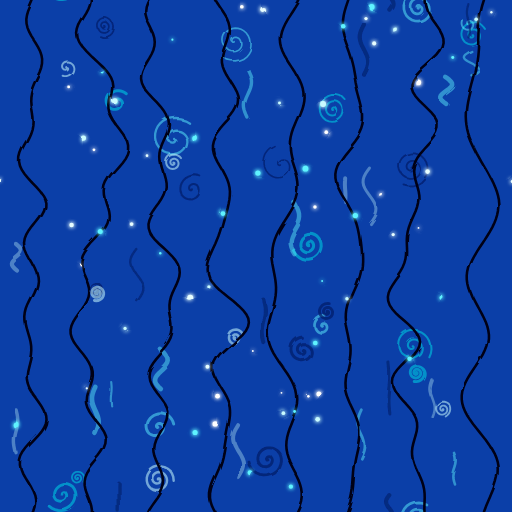
t = 0.00 s
t = 0.11 s: frame unchanged from t = 0.00 s, image omitted
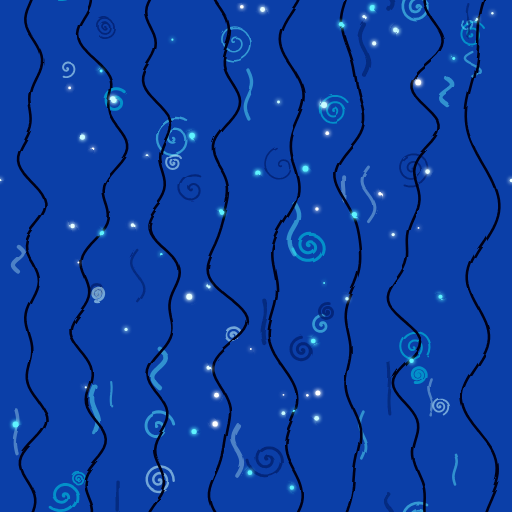
t = 0.26 s
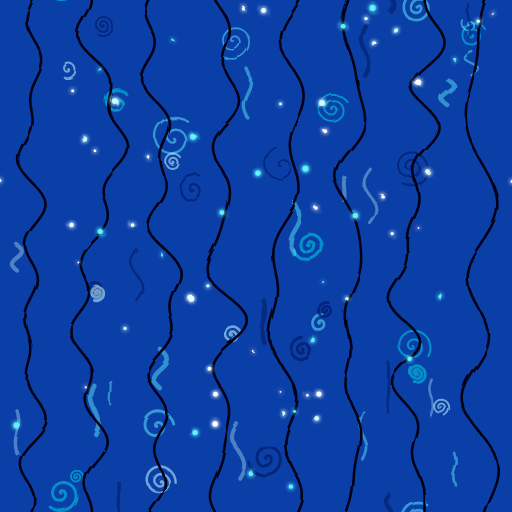
t = 0.38 s
t = 0.49 s: frame unchanged from t = 0.38 s, image omitted
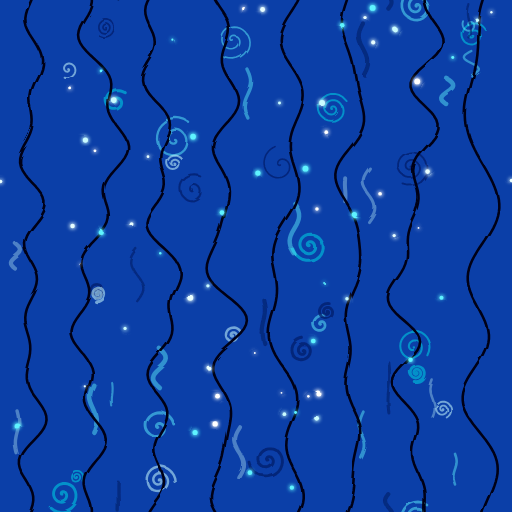
t = 0.64 s

The animated SVG that drew these frames (rendered in a browser with its animation timeline set to each time). Animation: 1 SMIL element (animate=1); one cycle of 0.75 s, repeats indefinitely.

<svg xmlns="http://www.w3.org/2000/svg" viewBox="0 0 1000 1000">
<!-- COLOR PALETTE: every color in this background tile, named by what it paints.
     Change a value here and every shape of that kind changes. page-background must match index.html. -->
<style>
:root {
  /* the flat color under everything */
  --page-background: #0b3fa8;

  /* the 8 long wavy vertical lines */
  --stripe-lines: #010314;

  /* the curly spiral shapes, darkest to palest */
  --swirl-dark: #031a66;
  --swirl-mid: #00b4d8;
  --swirl-bright: #5ff3ff;
  --swirl-pale: #c9fbff;

  /* the short straight-ish dashes */
  --streak-dark: #031a66;
  --streak-bright: #5ff3ff;
  --streak-pale: #c9fbff;

  /* the small glowing dots, brightest color to whitest */
  --dot-bright: #5ff3ff;
  --dot-light: #c9fbff;
  --dot-lighter: #e8feff;
  --dot-lightest: #ffffff;
}
</style>
<filter id="rough" x="-10%" y="-10%" width="120%" height="120%"><feTurbulence type="fractalNoise" baseFrequency="0.012" numOctaves="2" seed="1" stitchTiles="stitch"><animate attributeName="seed" values="1;2;3;4;5;6" dur="0.75s" calcMode="discrete" repeatCount="indefinite"/></feTurbulence><feDisplacementMap in="SourceGraphic" scale="14"/></filter><filter id="glow" x="-50%" y="-50%" width="200%" height="200%"><feGaussianBlur stdDeviation="4" result="b"/><feMerge><feMergeNode in="b"/><feMergeNode in="b"/><feMergeNode in="SourceGraphic"/></feMerge></filter><rect x="-60" y="-60" width="1120" height="1120" style="fill:var(--page-background)"/><g filter="url(#rough)"><polyline fill="none" stroke-opacity="0.7" stroke-width="3.1" stroke-linecap="round" points="547.6,322.2 547.1,322.6 546.5,322.8 545.9,322.9 545.2,322.8 544.5,322.5 543.8,322.0 543.3,321.3 542.9,320.5 542.6,319.6 542.5,318.5 542.6,317.4 542.9,316.2 543.5,315.1 544.3,314.0 545.3,313.0 546.6,312.1 548.1,311.4 549.7,311.0 551.4,310.8 553.3,310.9 555.2,311.3 557.1,312.0 558.9,313.0 560.7,314.4 562.2,316.1 563.5,318.0 564.6,320.2 565.3,322.7 565.7,325.3 565.7,328.0 565.2,330.8 564.4,333.5 563.1,336.2 561.3,338.7 559.2,341.0 556.6,343.1 553.7,344.7 550.6,346.0 547.1,346.8 543.6,347.1 539.9,346.9 536.2,346.1 532.6,344.8 529.1,342.9 525.9,340.5 523.0,337.5 520.5,334.2 518.4,330.4 516.9,326.2 516.0,321.8 515.8,317.3 516.2,312.6 517.3,308.0 519.0,303.5 521.5,299.2 524.6,295.3 528.3,291.8 532.5,288.8 537.2,286.4" style="stroke:var(--swirl-dark)"/><polyline fill="none" stroke-opacity="0.7" stroke-width="5.6" stroke-linecap="round" points="122.9,967.1 122.3,967.0 121.9,966.5 121.6,966.0 121.5,965.3 121.7,964.5 122.1,963.7 122.7,963.1 123.6,962.5 124.7,962.2 126.0,962.2 127.3,962.5 128.6,963.1 129.8,964.0 130.8,965.3 131.6,966.9 132.1,968.7 132.1,970.7 131.7,972.8 130.9,974.8 129.6,976.7 127.8,978.4 125.6,979.7 123.1,980.6 120.4,980.9 117.5,980.7 114.6,979.8 111.9,978.4 109.4,976.3 107.3,973.7 105.8,970.7 104.8,967.2 104.6,963.6 105.1,959.8 106.4,956.1 108.5,952.7 111.3,949.7 114.7,947.2 118.7,945.4 123.0,944.4 127.6,944.3 132.2,945.2 136.7,946.9 140.8,949.6 144.4,953.2 147.3,957.5 149.3,962.3 150.3,967.6 150.2,973.1 149.1,978.6 146.8,983.9 143.4,988.6 139.1,992.8 134.0,996.0 128.2,998.2 122.0,999.2 115.6,999.0 109.2,997.4 103.2,994.6 97.8,990.6" style="stroke:var(--swirl-mid)"/><polyline fill="none" stroke-opacity="0.7" stroke-width="5.6" stroke-linecap="round" points="122.9,-32.9 122.3,-33.0 121.9,-33.5 121.6,-34.0 121.5,-34.7 121.7,-35.5 122.1,-36.3 122.7,-36.9 123.6,-37.5 124.7,-37.8 126.0,-37.8 127.3,-37.5 128.6,-36.9 129.8,-36.0 130.8,-34.7 131.6,-33.1 132.1,-31.3 132.1,-29.3 131.7,-27.2 130.9,-25.2 129.6,-23.3 127.8,-21.6 125.6,-20.3 123.1,-19.4 120.4,-19.1 117.5,-19.3 114.6,-20.2 111.9,-21.6 109.4,-23.7 107.3,-26.3 105.8,-29.3 104.8,-32.8 104.6,-36.4 105.1,-40.2 106.4,-43.9 108.5,-47.3 111.3,-50.3 114.7,-52.8 118.7,-54.6 123.0,-55.6 127.6,-55.7 132.2,-54.8 136.7,-53.1 140.8,-50.4 144.4,-46.8 147.3,-42.5 149.3,-37.7 150.3,-32.4 150.2,-26.9 149.1,-21.4 146.8,-16.1 143.4,-11.4 139.1,-7.2 134.0,-4.0 128.2,-1.8 122.0,-0.8 115.6,-1.0 109.2,-2.6 103.2,-5.4 97.8,-9.4" style="stroke:var(--swirl-mid)"/><polyline fill="none" stroke-opacity="0.7" stroke-width="5.7" stroke-linecap="round" points="590.3,683.7 590.4,683.3 590.7,682.9 591.1,682.7 591.7,682.7 592.2,682.8 592.8,683.1 593.3,683.7 593.6,684.4 593.8,685.2 593.7,686.2 593.4,687.2 592.8,688.1 592.0,688.9 590.9,689.6 589.6,690.0 588.2,690.1 586.7,689.9 585.1,689.3 583.7,688.4 582.5,687.1 581.6,685.5 581.0,683.6 580.8,681.6 581.0,679.4 581.8,677.3 583.0,675.4 584.7,673.7 586.8,672.3 589.2,671.4 591.8,671.1 594.6,671.3 597.3,672.1 599.9,673.5 602.1,675.5 604.0,677.9 605.3,680.8 606.0,684.0 606.0,687.4 605.2,690.8 603.8,694.0 601.6,696.9 598.8,699.3 595.4,701.2 591.7,702.3 587.7,702.6 583.7,702.0 579.8,700.6 576.2,698.4 573.1,695.3 570.6,691.6 569.0,687.4 568.3,682.9 568.5,678.2 569.7,673.6 572.0,669.3 575.1,665.4 579.1,662.3 583.7,660.0 588.7,658.7" style="stroke:var(--swirl-dark)"/><polyline fill="none" stroke-opacity="0.7" stroke-width="3.4" stroke-linecap="round" points="151.1,933.4 151.2,933.2 151.4,933.1 151.7,933.1 152.0,933.2 152.3,933.4 152.5,933.8 152.5,934.2 152.5,934.7 152.2,935.2 151.9,935.7 151.3,936.0 150.6,936.3 149.9,936.3 149.1,936.1 148.3,935.7 147.6,935.1 147.1,934.3 146.7,933.3 146.7,932.2 146.9,931.0 147.4,929.9 148.2,929.0 149.3,928.2 150.6,927.7 152.0,927.5 153.5,927.7 155.0,928.3 156.3,929.2 157.4,930.5 158.1,932.0 158.5,933.8 158.4,935.6 157.9,937.5 156.9,939.1 155.5,940.6 153.7,941.7 151.6,942.3 149.5,942.4 147.2,942.0 145.2,941.0 143.3,939.5 141.9,937.6 140.9,935.3 140.5,932.8 140.8,930.2 141.6,927.7 143.1,925.4 145.2,923.5 147.7,922.2 150.4,921.4 153.4,921.4 156.3,922.1 159.0,923.5 161.4,925.6 163.2,928.2 164.3,931.2 164.7,934.5 164.3,937.8 163.0,941.0" style="stroke:var(--swirl-mid)"/><polyline fill="none" stroke-opacity="0.7" stroke-width="3.4" stroke-linecap="round" points="151.1,-66.6 151.2,-66.8 151.4,-66.9 151.7,-66.9 152.0,-66.8 152.3,-66.6 152.5,-66.2 152.5,-65.8 152.5,-65.3 152.2,-64.8 151.9,-64.3 151.3,-64.0 150.6,-63.7 149.9,-63.7 149.1,-63.9 148.3,-64.3 147.6,-64.9 147.1,-65.7 146.7,-66.7 146.7,-67.8 146.9,-69.0 147.4,-70.1 148.2,-71.0 149.3,-71.8 150.6,-72.3 152.0,-72.5 153.5,-72.3 155.0,-71.7 156.3,-70.8 157.4,-69.5 158.1,-68.0 158.5,-66.2 158.4,-64.4 157.9,-62.5 156.9,-60.9 155.5,-59.4 153.7,-58.3 151.6,-57.7 149.5,-57.6 147.2,-58.0 145.2,-59.0 143.3,-60.5 141.9,-62.4 140.9,-64.7 140.5,-67.2 140.8,-69.8 141.6,-72.3 143.1,-74.6 145.2,-76.5 147.7,-77.8 150.4,-78.6 153.4,-78.6 156.3,-77.9 159.0,-76.5 161.4,-74.4 163.2,-71.8 164.3,-68.8 164.7,-65.5 164.3,-62.2 163.0,-59.0" style="stroke:var(--swirl-mid)"/><polyline fill="none" stroke-opacity="0.5" stroke-width="5.2" stroke-linecap="round" points="815.3,14.3 814.7,14.1 814.3,13.7 814.1,13.0 814.2,12.3 814.6,11.5 815.3,10.9 816.2,10.4 817.4,10.3 818.7,10.5 820.0,11.2 821.2,12.3 822.0,13.7 822.5,15.5 822.5,17.5 822.0,19.5 820.8,21.4 819.1,23.1 816.9,24.4 814.3,25.0 811.5,25.0 808.7,24.2 806.0,22.7 803.8,20.4 802.0,17.6 801.1,14.2 801.0,10.6 801.8,6.9 803.6,3.5 806.3,0.4 809.8,-1.9 813.9,-3.3 818.3,-3.6 822.9,-2.8 827.2,-0.9 831.0,2.2 834.0,6.2 836.0,11.0 836.7,16.2 836.1,21.6 834.2,26.8 830.9,31.5 826.4,35.3 821.1,38.0 815.0,39.2 808.8,39.0 802.6,37.1 797.0,33.7 792.3,29.0 788.9,23.1 787.0,16.3 786.8,9.2 788.4,2.1 791.7,-4.4 796.7,-10.1 803.0,-14.4 810.4,-17.1 818.3,-17.9 826.3,-16.7 833.9,-13.5" style="stroke:var(--swirl-bright)"/><polyline fill="none" stroke-opacity="0.5" stroke-width="5.2" stroke-linecap="round" points="815.3,1014.3 814.7,1014.1 814.3,1013.7 814.1,1013.0 814.2,1012.3 814.6,1011.5 815.3,1010.9 816.2,1010.4 817.4,1010.3 818.7,1010.5 820.0,1011.2 821.2,1012.3 822.0,1013.7 822.5,1015.5 822.5,1017.5 822.0,1019.5 820.8,1021.4 819.1,1023.1 816.9,1024.4 814.3,1025.0 811.5,1025.0 808.7,1024.2 806.0,1022.7 803.8,1020.4 802.0,1017.6 801.1,1014.2 801.0,1010.6 801.8,1006.9 803.6,1003.5 806.3,1000.4 809.8,998.1 813.9,996.7 818.3,996.4 822.9,997.2 827.2,999.1 831.0,1002.2 834.0,1006.2 836.0,1011.0 836.7,1016.2 836.1,1021.6 834.2,1026.8 830.9,1031.5 826.4,1035.3 821.1,1038.0 815.0,1039.2 808.8,1039.0 802.6,1037.1 797.0,1033.7 792.3,1029.0 788.9,1023.1 787.0,1016.3 786.8,1009.2 788.4,1002.1 791.7,995.6 796.7,989.9 803.0,985.6 810.4,982.9 818.3,982.1 826.3,983.3 833.9,986.5" style="stroke:var(--swirl-bright)"/><polyline fill="none" stroke-opacity="0.7" stroke-width="5.8" stroke-linecap="round" points="226.4,198.5 226.1,198.8 225.7,199.0 225.3,199.1 224.8,199.1 224.3,198.8 223.9,198.5 223.5,198.0 223.2,197.4 223.0,196.7 223.1,195.9 223.2,195.0 223.6,194.2 224.2,193.4 224.9,192.7 225.9,192.1 226.9,191.7 228.1,191.4 229.4,191.4 230.8,191.6 232.1,192.1 233.4,192.9 234.6,193.9 235.7,195.1 236.5,196.6 237.1,198.2 237.5,200.0 237.5,201.9 237.1,203.9 236.5,205.8 235.5,207.6 234.1,209.3 232.4,210.8 230.5,212.1 228.3,213.0 225.9,213.5 223.4,213.6 220.8,213.3 218.3,212.6 215.8,211.4 213.5,209.8 211.5,207.8 209.8,205.4 208.5,202.7 207.6,199.8 207.3,196.7 207.4,193.4 208.1,190.2 209.3,187.1 211.1,184.2 213.3,181.6 216.1,179.3 219.2,177.5 222.6,176.1 226.3,175.4 230.2,175.3 234.0,175.8 237.8,176.9 241.4,178.7 244.8,181.1" style="stroke:var(--swirl-mid)"/><polyline fill="none" stroke-opacity="0.5" stroke-width="4.5" stroke-linecap="round" points="340.1,271.5 340.8,271.6 341.5,271.9 342.0,272.5 342.4,273.4 342.4,274.4 342.2,275.4 341.6,276.5 340.6,277.4 339.4,278.1 337.8,278.6 336.1,278.6 334.3,278.3 332.5,277.4 330.8,276.2 329.4,274.4 328.3,272.3 327.6,269.8 327.5,267.2 328.0,264.4 329.1,261.6 330.9,259.1 333.2,256.8 336.1,255.0 339.4,253.8 343.1,253.3 346.9,253.6 350.7,254.7 354.4,256.6 357.6,259.3 360.4,262.8 362.4,266.8 363.7,271.4 364.0,276.2 363.2,281.1 361.5,285.9 358.7,290.4 355.0,294.4 350.4,297.6 345.2,299.8 339.4,301.0 333.4,301.0 327.4,299.8 321.6,297.3 316.3,293.6 311.8,288.8 308.2,283.1 305.8,276.7 304.7,269.7 305.1,262.6 306.9,255.5 310.1,248.7 314.8,242.7 320.6,237.6 327.5,233.7 335.2,231.3 343.4,230.4 351.7,231.1 359.8,233.6 367.4,237.7" style="stroke:var(--swirl-bright)"/><polyline fill="none" stroke-opacity="0.7" stroke-width="5.6" stroke-linecap="round" points="521.2,896.5 520.6,896.7 519.9,896.6 519.3,896.2 518.9,895.5 518.6,894.7 518.7,893.7 519.1,892.7 519.8,891.7 520.8,890.9 522.1,890.3 523.7,890.1 525.4,890.3 527.1,890.9 528.7,892.0 530.1,893.6 531.2,895.5 531.8,897.8 531.8,900.3 531.3,902.8 530.1,905.3 528.4,907.6 526.0,909.5 523.2,910.8 520.0,911.6 516.6,911.5 513.1,910.7 509.8,909.1 506.8,906.7 504.4,903.6 502.6,899.9 501.7,895.8 501.8,891.4 502.8,887.0 504.8,882.9 507.8,879.1 511.6,876.1 516.1,873.9 521.2,872.7 526.5,872.7 531.8,873.8 536.9,876.2 541.4,879.7 545.2,884.2 547.9,889.5 549.4,895.5 549.6,901.7 548.3,908.0 545.7,914.0 541.8,919.4 536.6,923.8 530.5,927.2 523.7,929.1 516.5,929.5 509.2,928.3 502.3,925.4 496.0,921.1 490.7,915.4 486.8,908.5 484.4,900.8" style="stroke:var(--swirl-dark)"/><polyline fill="none" stroke-opacity="0.7" stroke-width="3.8" stroke-linecap="round" points="922.8,68.7 923.2,68.7 923.7,68.8 924.1,69.2 924.4,69.7 924.5,70.3 924.4,71.0 924.0,71.7 923.5,72.4 922.7,72.9 921.7,73.2 920.6,73.3 919.4,73.2 918.2,72.7 917.1,71.9 916.1,70.7 915.4,69.3 914.9,67.7 914.9,66.0 915.2,64.1 916.0,62.3 917.2,60.7 918.9,59.3 920.8,58.2 923.1,57.6 925.5,57.5 928.0,57.9 930.4,58.8 932.7,60.3 934.6,62.4 936.1,64.9 937.1,67.7 937.4,70.8 937.1,74.0 936.1,77.1 934.4,80.0 932.0,82.6 929.1,84.6 925.7,86.1 922.0,86.8 918.1,86.7 914.3,85.7 910.6,83.9 907.4,81.4 904.7,78.1 902.7,74.2 901.5,69.9 901.2,65.4 902.0,60.8 903.7,56.4 906.4,52.3 909.9,48.9 914.2,46.2 919.0,44.5 924.2,43.7 929.5,44.1 934.7,45.7 939.5,48.3 943.8,52.0 947.2,56.5" style="stroke:var(--swirl-mid)"/><polyline fill="none" stroke-opacity="0.7" stroke-width="3.8" stroke-linecap="round" points="922.8,1068.7 923.2,1068.7 923.7,1068.8 924.1,1069.2 924.4,1069.7 924.5,1070.3 924.4,1071.0 924.0,1071.7 923.5,1072.4 922.7,1072.9 921.7,1073.2 920.6,1073.3 919.4,1073.2 918.2,1072.7 917.1,1071.9 916.1,1070.7 915.4,1069.3 914.9,1067.7 914.9,1066.0 915.2,1064.1 916.0,1062.3 917.2,1060.7 918.9,1059.3 920.8,1058.2 923.1,1057.6 925.5,1057.5 928.0,1057.9 930.4,1058.8 932.7,1060.3 934.6,1062.4 936.1,1064.9 937.1,1067.7 937.4,1070.8 937.1,1074.0 936.1,1077.1 934.4,1080.0 932.0,1082.6 929.1,1084.6 925.7,1086.1 922.0,1086.8 918.1,1086.7 914.3,1085.7 910.6,1083.9 907.4,1081.4 904.7,1078.1 902.7,1074.2 901.5,1069.9 901.2,1065.4 902.0,1060.8 903.7,1056.4 906.4,1052.3 909.9,1048.9 914.2,1046.2 919.0,1044.5 924.2,1043.7 929.5,1044.1 934.7,1045.7 939.5,1048.3 943.8,1052.0 947.2,1056.5" style="stroke:var(--swirl-mid)"/><polyline fill="none" stroke-opacity="0.7" stroke-width="4.0" stroke-linecap="round" points="806.0,676.5 806.7,676.5 807.2,676.8 807.7,677.4 807.9,678.1 807.8,679.0 807.5,679.9 806.8,680.7 805.8,681.4 804.5,681.8 803.1,681.8 801.5,681.5 800.0,680.7 798.6,679.5 797.6,677.9 796.8,675.9 796.6,673.7 797.0,671.3 797.9,669.0 799.4,666.9 801.5,665.1 804.1,663.7 807.0,663.0 810.2,663.0 813.4,663.7 816.5,665.2 819.3,667.5 821.5,670.5 823.1,674.0 823.8,677.9 823.6,682.0 822.4,686.1 820.3,690.0 817.3,693.3 813.4,696.0 809.0,697.8 804.1,698.5 799.0,698.1 794.0,696.5 789.4,693.7 785.5,689.9 782.4,685.2 780.5,679.8 779.8,673.9 780.4,667.9 782.5,662.1 785.9,656.7 790.5,652.2 796.1,648.7 802.5,646.6 809.3,645.9 816.2,646.9 822.9,649.4 829.0,653.4 834.1,658.8 837.9,665.3 840.2,672.7 840.8,680.5 839.6,688.4 836.6,695.9" style="stroke:var(--swirl-mid)"/><polyline fill="none" stroke-opacity="0.7" stroke-width="3.3" stroke-linecap="round" points="202.9,50.7 203.2,50.5 203.5,50.4 203.9,50.5 204.3,50.8 204.6,51.3 204.7,51.9 204.5,52.5 204.1,53.2 203.5,53.8 202.6,54.2 201.6,54.3 200.5,54.1 199.4,53.6 198.5,52.8 197.7,51.6 197.4,50.2 197.4,48.6 197.8,47.0 198.7,45.5 200.1,44.3 201.8,43.5 203.8,43.1 205.9,43.3 208.0,44.0 209.8,45.4 211.3,47.2 212.3,49.5 212.6,52.0 212.2,54.7 211.1,57.2 209.4,59.4 207.0,61.1 204.1,62.2 201.0,62.4 197.9,61.8 194.9,60.4 192.4,58.2 190.5,55.3 189.3,51.9 189.2,48.2 190.0,44.6 191.8,41.2 194.5,38.3 197.9,36.2 201.9,35.0 206.1,35.0 210.3,36.0 214.1,38.2 217.3,41.4 219.5,45.4 220.7,49.9 220.6,54.6 219.3,59.3 216.7,63.5 213.1,67.0 208.5,69.4 203.4,70.6 198.1,70.4 193.0,68.7" style="stroke:var(--swirl-dark)"/><polyline fill="none" stroke-opacity="0.7" stroke-width="3.3" stroke-linecap="round" points="202.9,1050.7 203.2,1050.5 203.5,1050.4 203.9,1050.5 204.3,1050.8 204.6,1051.3 204.7,1051.9 204.5,1052.5 204.1,1053.2 203.5,1053.8 202.6,1054.2 201.6,1054.3 200.5,1054.1 199.4,1053.6 198.5,1052.8 197.7,1051.6 197.4,1050.2 197.4,1048.6 197.8,1047.0 198.7,1045.5 200.1,1044.3 201.8,1043.5 203.8,1043.1 205.9,1043.3 208.0,1044.0 209.8,1045.4 211.3,1047.2 212.3,1049.5 212.6,1052.0 212.2,1054.7 211.1,1057.2 209.4,1059.4 207.0,1061.1 204.1,1062.2 201.0,1062.4 197.9,1061.8 194.9,1060.4 192.4,1058.2 190.5,1055.3 189.3,1051.9 189.2,1048.2 190.0,1044.6 191.8,1041.2 194.5,1038.3 197.9,1036.2 201.9,1035.0 206.1,1035.0 210.3,1036.0 214.1,1038.2 217.3,1041.4 219.5,1045.4 220.7,1049.9 220.6,1054.6 219.3,1059.3 216.7,1063.5 213.1,1067.0 208.5,1069.4 203.4,1070.6 198.1,1070.4 193.0,1068.7" style="stroke:var(--swirl-dark)"/><polyline fill="none" stroke-opacity="0.7" stroke-width="5.9" stroke-linecap="round" points="603.8,479.2 603.5,479.7 603.0,480.0 602.4,480.0 601.7,479.8 601.0,479.4 600.5,478.7 600.2,477.7 600.2,476.6 600.5,475.5 601.2,474.3 602.2,473.4 603.6,472.6 605.2,472.2 607.0,472.2 608.8,472.7 610.6,473.7 612.2,475.1 613.4,477.0 614.2,479.3 614.5,481.8 614.1,484.4 613.1,487.0 611.4,489.3 609.1,491.3 606.3,492.7 603.1,493.5 599.7,493.5 596.3,492.7 593.1,491.0 590.2,488.6 587.9,485.5 586.4,481.8 585.7,477.7 586.0,473.5 587.3,469.3 589.6,465.4 592.8,462.1 596.8,459.5 601.4,457.9 606.4,457.4 611.5,458.0 616.4,459.9 620.9,462.9 624.6,466.9 627.4,471.8 629.0,477.4 629.3,483.2 628.2,489.1 625.8,494.8 622.0,499.8 617.1,503.9 611.3,506.8 604.8,508.3 598.0,508.3 591.3,506.8 585.1,503.6 579.6,499.1 575.2,493.3 572.2,486.5" style="stroke:var(--swirl-mid)"/><polyline fill="none" stroke-opacity="0.5" stroke-width="5.3" stroke-linecap="round" points="628.1,635.2 627.8,635.4 627.5,635.4 627.1,635.3 626.8,635.2 626.5,634.9 626.2,634.6 626.0,634.2 625.9,633.7 625.9,633.1 626.1,632.6 626.3,632.0 626.7,631.5 627.2,631.0 627.8,630.6 628.5,630.2 629.3,630.0 630.2,629.9 631.1,630.0 632.0,630.2 633.0,630.6 633.8,631.2 634.7,631.9 635.4,632.8 636.0,633.9 636.4,635.0 636.7,636.3 636.8,637.6 636.6,639.0 636.3,640.4 635.7,641.8 634.9,643.1 633.8,644.3 632.6,645.3 631.1,646.2 629.5,646.8 627.8,647.2 626.0,647.4 624.1,647.3 622.3,646.9 620.4,646.2 618.7,645.2 617.1,643.9 615.6,642.3 614.4,640.5 613.4,638.6 612.8,636.4 612.4,634.1 612.4,631.8 612.8,629.4 613.5,627.1 614.6,624.8 616.1,622.7 617.8,620.8 619.9,619.2 622.2,617.8 624.8,616.8 627.5,616.2 630.4,616.0 633.2,616.2" style="stroke:var(--swirl-bright)"/><polyline fill="none" stroke-opacity="0.7" stroke-width="5.6" stroke-linecap="round" points="815.2,730.0 815.4,729.7 815.7,729.6 816.0,729.6 816.4,729.8 816.7,730.1 816.9,730.6 816.9,731.2 816.7,731.8 816.3,732.4 815.7,732.9 814.9,733.2 814.0,733.3 813.0,733.1 812.0,732.6 811.1,731.8 810.5,730.7 810.2,729.4 810.3,728.0 810.7,726.6 811.6,725.3 812.8,724.2 814.4,723.5 816.1,723.2 818.0,723.4 819.8,724.2 821.4,725.4 822.7,727.1 823.5,729.1 823.7,731.3 823.4,733.6 822.3,735.8 820.7,737.7 818.6,739.2 816.1,740.0 813.4,740.2 810.7,739.7 808.1,738.4 805.9,736.4 804.3,733.8 803.4,730.9 803.3,727.7 804.0,724.5 805.6,721.6 808.0,719.1 811.0,717.3 814.5,716.4 818.1,716.3 821.7,717.3 825.0,719.3 827.7,722.0 829.7,725.5 830.6,729.4 830.5,733.6 829.3,737.6 827.1,741.2 823.9,744.2 819.9,746.2 815.5,747.2 810.9,747.0" style="stroke:var(--swirl-mid)"/><polyline fill="none" stroke-opacity="0.5" stroke-width="3.7" stroke-linecap="round" points="915.6,46.7 915.6,46.9 915.5,47.1 915.3,47.3 915.1,47.5 914.8,47.6 914.5,47.6 914.1,47.6 913.8,47.5 913.4,47.3 913.1,47.0 912.9,46.7 912.6,46.2 912.5,45.7 912.4,45.2 912.4,44.6 912.6,44.0 912.8,43.4 913.1,42.8 913.6,42.3 914.1,41.8 914.8,41.4 915.5,41.1 916.4,40.9 917.2,40.8 918.1,40.8 919.1,41.0 920.0,41.4 920.9,41.9 921.7,42.5 922.4,43.3 923.1,44.2 923.6,45.2 924.0,46.4 924.2,47.6 924.2,48.8 924.1,50.1 923.7,51.4 923.2,52.6 922.4,53.8 921.5,54.9 920.4,55.9 919.1,56.7 917.7,57.3 916.2,57.8 914.6,58.0 913.0,58.0 911.3,57.7 909.7,57.2 908.1,56.5 906.6,55.5 905.2,54.3 904.0,52.9 903.0,51.3 902.3,49.5 901.7,47.6 901.5,45.6 901.5,43.6 901.9,41.5 902.5,39.5" style="stroke:var(--swirl-bright)"/><polyline fill="none" stroke-opacity="0.5" stroke-width="3.7" stroke-linecap="round" points="915.6,1046.7 915.6,1046.9 915.5,1047.1 915.3,1047.3 915.1,1047.5 914.8,1047.6 914.5,1047.6 914.1,1047.6 913.8,1047.5 913.4,1047.3 913.1,1047.0 912.9,1046.7 912.6,1046.2 912.5,1045.7 912.4,1045.2 912.4,1044.6 912.6,1044.0 912.8,1043.4 913.1,1042.8 913.6,1042.3 914.1,1041.8 914.8,1041.4 915.5,1041.1 916.4,1040.9 917.2,1040.8 918.1,1040.8 919.1,1041.0 920.0,1041.4 920.9,1041.9 921.7,1042.5 922.4,1043.3 923.1,1044.2 923.6,1045.2 924.0,1046.4 924.2,1047.6 924.2,1048.8 924.1,1050.1 923.7,1051.4 923.2,1052.6 922.4,1053.8 921.5,1054.9 920.4,1055.9 919.1,1056.7 917.7,1057.3 916.2,1057.8 914.6,1058.0 913.0,1058.0 911.3,1057.7 909.7,1057.2 908.1,1056.5 906.6,1055.5 905.2,1054.3 904.0,1052.9 903.0,1051.3 902.3,1049.5 901.7,1047.6 901.5,1045.6 901.5,1043.6 901.9,1041.5 902.5,1039.5" style="stroke:var(--swirl-bright)"/><polyline fill="none" stroke-opacity="0.7" stroke-width="5.0" stroke-linecap="round" points="187.5,567.1 187.6,567.3 187.5,567.6 187.4,567.8 187.1,568.0 186.8,568.1 186.4,568.1 186.0,568.0 185.6,567.7 185.2,567.3 184.9,566.8 184.8,566.2 184.9,565.5 185.1,564.7 185.5,564.1 186.1,563.4 186.9,563.0 187.8,562.7 188.8,562.6 189.9,562.8 191.0,563.2 191.9,563.9 192.7,564.9 193.3,566.0 193.7,567.3 193.7,568.7 193.4,570.2 192.8,571.6 191.8,572.8 190.6,573.9 189.1,574.6 187.4,575.0 185.6,575.1 183.8,574.7 182.0,573.9 180.5,572.7 179.2,571.1 178.2,569.3 177.7,567.2 177.7,565.0 178.1,562.8 179.1,560.7 180.5,558.8 182.3,557.2 184.5,556.1 187.0,555.5 189.6,555.4 192.2,555.9 194.7,557.0 196.9,558.6 198.7,560.7 200.1,563.2 200.9,566.1 201.0,569.0 200.5,572.0 199.3,574.9 197.5,577.5 195.1,579.6 192.3,581.2 189.1,582.2" style="stroke:var(--swirl-dark)"/><polyline fill="none" stroke-opacity="0.55" stroke-width="4.8" stroke-linecap="round" points="310.6,938.3 310.4,937.8 310.5,937.3 310.8,936.8 311.4,936.4 312.2,936.3 313.1,936.5 313.9,936.9 314.7,937.8 315.2,938.8 315.4,940.2 315.3,941.6 314.6,943.1 313.6,944.4 312.1,945.5 310.2,946.1 308.2,946.3 306.0,945.9 303.9,944.9 302.0,943.3 300.6,941.2 299.6,938.6 299.4,935.8 299.9,932.8 301.3,930.0 303.3,927.5 306.1,925.6 309.3,924.4 312.9,924.0 316.6,924.5 320.2,926.0 323.3,928.5 325.9,931.8 327.5,935.7 328.2,940.0 327.7,944.5 326.1,948.9 323.3,952.8 319.6,955.9 315.0,958.1 310.0,959.1 304.7,958.8 299.5,957.2 294.8,954.2 290.9,950.1 288.1,945.0 286.7,939.2 286.7,933.1 288.3,927.1 291.3,921.6 295.8,916.9 301.4,913.5 307.8,911.4 314.6,911.1 321.5,912.5 327.9,915.6 333.4,920.2 337.7,926.3 340.3,933.3 341.2,940.9" style="stroke:var(--swirl-pale)"/><polyline fill="none" stroke-opacity="0.55" stroke-width="4.8" stroke-linecap="round" points="310.6,-61.7 310.4,-62.2 310.5,-62.7 310.8,-63.2 311.4,-63.6 312.2,-63.7 313.1,-63.5 313.9,-63.1 314.7,-62.2 315.2,-61.2 315.4,-59.8 315.3,-58.4 314.6,-56.9 313.6,-55.6 312.1,-54.5 310.2,-53.9 308.2,-53.7 306.0,-54.1 303.9,-55.1 302.0,-56.7 300.6,-58.8 299.6,-61.4 299.4,-64.2 299.9,-67.2 301.3,-70.0 303.3,-72.5 306.1,-74.4 309.3,-75.6 312.9,-76.0 316.6,-75.5 320.2,-74.0 323.3,-71.5 325.9,-68.2 327.5,-64.3 328.2,-60.0 327.7,-55.5 326.1,-51.1 323.3,-47.2 319.6,-44.1 315.0,-41.9 310.0,-40.9 304.7,-41.2 299.5,-42.8 294.8,-45.8 290.9,-49.9 288.1,-55.0 286.7,-60.8 286.7,-66.9 288.3,-72.9 291.3,-78.4 295.8,-83.1 301.4,-86.5 307.8,-88.6 314.6,-88.9 321.5,-87.5 327.9,-84.4 333.4,-79.8 337.7,-73.7 340.3,-66.7 341.2,-59.1" style="stroke:var(--swirl-pale)"/><polyline fill="none" stroke-opacity="0.55" stroke-width="5.6" stroke-linecap="round" points="191.3,574.4 191.5,574.4 191.8,574.5 191.9,574.8 192.0,575.1 192.0,575.5 191.7,575.9 191.4,576.2 190.9,576.4 190.3,576.5 189.6,576.4 189.0,576.1 188.4,575.6 187.9,574.9 187.7,574.0 187.6,573.1 187.8,572.1 188.3,571.1 189.1,570.3 190.2,569.6 191.4,569.2 192.7,569.2 194.1,569.5 195.4,570.1 196.5,571.2 197.4,572.5 198.0,574.1 198.1,575.8 197.8,577.5 197.0,579.2 195.8,580.7 194.2,581.8 192.3,582.6 190.2,582.8 188.0,582.6 186.0,581.7 184.1,580.4 182.6,578.5 181.6,576.3 181.2,573.9 181.4,571.3 182.2,568.9 183.7,566.6 185.7,564.8 188.2,563.5 191.0,562.8 193.9,562.8 196.8,563.6 199.5,565.1 201.7,567.3 203.4,570.0 204.4,573.1 204.5,576.4 203.8,579.8 202.3,582.9 200.1,585.5 197.1,587.6 193.8,588.9 190.1,589.3 186.3,588.8" style="stroke:var(--swirl-pale)"/><polyline fill="none" stroke-opacity="0.55" stroke-width="3.9" stroke-linecap="round" points="338.7,318.0 338.8,317.7 339.1,317.6 339.4,317.5 339.8,317.6 340.1,317.8 340.4,318.1 340.6,318.6 340.7,319.2 340.6,319.8 340.3,320.5 339.8,321.0 339.2,321.5 338.3,321.8 337.4,322.0 336.4,321.8 335.4,321.4 334.5,320.8 333.7,319.9 333.1,318.8 332.8,317.5 332.7,316.1 333.1,314.6 333.7,313.3 334.8,312.1 336.1,311.1 337.7,310.4 339.4,310.0 341.3,310.1 343.1,310.7 344.9,311.6 346.4,313.0 347.6,314.8 348.4,316.8 348.7,319.0 348.5,321.3 347.8,323.6 346.5,325.7 344.7,327.5 342.6,328.9 340.1,329.8 337.4,330.1 334.6,329.8 331.9,328.8 329.5,327.3 327.4,325.1 325.8,322.5 324.8,319.6 324.5,316.4 324.9,313.2 326.1,310.1 328.0,307.3 330.5,304.9 333.5,303.2 336.9,302.1 340.6,301.8 344.2,302.4 347.7,303.8 350.9,305.9 353.6,308.8" style="stroke:var(--swirl-pale)"/><polyline fill="none" stroke-opacity="0.55" stroke-width="3.6" stroke-linecap="round" points="862.8,797.1 863.1,797.0 863.4,797.0 863.7,797.1 864.0,797.4 864.2,797.8 864.2,798.3 864.0,798.9 863.6,799.4 863.1,799.9 862.4,800.1 861.6,800.2 860.7,800.1 859.8,799.7 859.0,799.0 858.3,798.1 857.9,797.0 857.8,795.7 858.1,794.4 858.6,793.1 859.6,791.9 860.8,791.0 862.3,790.4 864.0,790.2 865.8,790.4 867.5,791.1 869.1,792.3 870.3,793.8 871.2,795.7 871.6,797.8 871.5,800.0 870.8,802.2 869.6,804.2 867.8,805.9 865.6,807.1 863.1,807.8 860.5,807.9 857.8,807.2 855.3,806.0 853.1,804.1 851.5,801.6 850.4,798.8 850.1,795.7 850.5,792.6 851.7,789.5 853.7,786.9 856.3,784.7 859.4,783.2 862.9,782.5 866.5,782.7 870.1,783.7 873.3,785.7 876.0,788.4 878.1,791.7 879.2,795.6 879.4,799.6 878.6,803.7 876.8,807.5 874.0,810.8 870.5,813.4" style="stroke:var(--swirl-pale)"/><polyline fill="none" stroke-opacity="0.7" stroke-width="5.5" stroke-linecap="round" points="638.7,609.3 638.6,609.1 638.6,608.8 638.7,608.5 639.0,608.2 639.3,608.0 639.8,607.9 640.3,608.0 640.8,608.3 641.3,608.7 641.6,609.3 641.8,610.0 641.9,610.8 641.7,611.7 641.2,612.5 640.6,613.3 639.7,613.8 638.6,614.2 637.4,614.3 636.2,614.2 635.0,613.7 633.8,612.9 632.9,611.8 632.2,610.4 631.9,608.9 631.9,607.2 632.3,605.6 633.1,604.0 634.3,602.6 635.8,601.5 637.7,600.8 639.7,600.5 641.8,600.6 643.8,601.3 645.7,602.5 647.4,604.1 648.6,606.1 649.4,608.4 649.6,610.9 649.2,613.4 648.2,615.9 646.7,618.1 644.6,619.9 642.1,621.2 639.3,622.0 636.4,622.1 633.4,621.5 630.6,620.2 628.2,618.2 626.2,615.7 624.8,612.7 624.1,609.5 624.1,606.0 625.0,602.7 626.7,599.5 629.1,596.8 632.0,594.7 635.5,593.3 639.3,592.6 643.1,592.9" style="stroke:var(--swirl-dark)"/><polyline fill="none" stroke-opacity="0.7" stroke-width="3.5" stroke-linecap="round" points="803.5,327.2 804.1,326.9 804.7,327.0 805.4,327.4 805.8,328.0 806.0,329.0 805.9,330.0 805.3,331.1 804.4,332.0 803.1,332.7 801.4,333.0 799.7,332.8 797.9,332.0 796.3,330.7 795.0,328.8 794.3,326.6 794.2,324.0 794.7,321.4 796.1,318.9 798.2,316.7 800.9,315.1 804.1,314.2 807.6,314.2 811.1,315.2 814.3,317.1 817.1,319.9 819.1,323.4 820.2,327.6 820.1,332.0 818.8,336.4 816.4,340.4 812.9,343.8 808.5,346.3 803.4,347.5 798.1,347.4 792.8,345.9 787.9,343.0 783.9,338.8 781.0,333.5 779.5,327.5 779.6,321.2 781.3,315.0 784.7,309.3 789.6,304.6 795.7,301.2 802.5,299.4 809.8,299.5 816.9,301.5 823.5,305.3 828.9,310.8 832.8,317.7 834.9,325.4 834.9,333.7 832.8,341.7 828.5,349.1 822.4,355.3 814.8,359.8 806.1,362.2 797.0,362.3 787.9,360.0" style="stroke:var(--swirl-dark)"/><polyline fill="none" stroke-opacity="0.7" stroke-width="3.8" stroke-linecap="round" points="650.8,214.7 650.3,214.9 649.8,214.9 649.2,214.6 648.8,214.0 648.6,213.2 648.7,212.3 649.2,211.3 650.1,210.5 651.3,209.9 652.7,209.7 654.3,209.9 655.8,210.7 657.2,212.0 658.2,213.7 658.7,215.8 658.6,218.1 657.9,220.4 656.4,222.5 654.3,224.2 651.7,225.3 648.8,225.7 645.7,225.2 642.7,223.9 640.1,221.7 638.1,218.7 636.9,215.2 636.8,211.4 637.7,207.5 639.7,203.9 642.6,200.9 646.5,198.7 650.9,197.6 655.6,197.7 660.2,199.1 664.3,201.8 667.8,205.6 670.1,210.3 671.1,215.7 670.6,221.2 668.6,226.5 665.1,231.2 660.5,234.9 654.8,237.3 648.6,238.0 642.3,237.1 636.3,234.5 631.2,230.2 627.2,224.7 624.9,218.1 624.4,211.0 625.8,203.9 629.2,197.3 634.3,191.8 640.8,187.7 648.3,185.4 656.2,185.3 664.1,187.3 671.2,191.4 677.1,197.4" style="stroke:var(--swirl-mid)"/><polyline fill="none" stroke-opacity="0.55" stroke-width="5.0" stroke-linecap="round" points="456.5,657.2 456.7,657.5 456.7,657.8 456.6,658.1 456.5,658.4 456.2,658.7 455.8,658.8 455.3,658.9 454.8,658.9 454.3,658.7 453.8,658.3 453.4,657.9 453.0,657.3 452.8,656.6 452.7,655.8 452.8,654.9 453.1,654.1 453.6,653.2 454.3,652.5 455.2,651.9 456.2,651.4 457.4,651.2 458.6,651.2 459.9,651.5 461.1,652.0 462.2,652.8 463.2,653.8 464.0,655.1 464.6,656.5 464.9,658.1 464.9,659.7 464.5,661.4 463.8,663.0 462.7,664.5 461.4,665.8 459.7,666.9 457.9,667.6 455.9,668.0 453.8,667.9 451.7,667.5 449.7,666.6 447.8,665.3 446.2,663.7 444.8,661.7 443.9,659.5 443.4,657.0 443.4,654.5 443.9,651.9 444.9,649.5 446.4,647.2 448.3,645.2 450.6,643.6 453.3,642.5 456.1,641.9 459.1,641.8 462.1,642.3 465.0,643.4 467.7,645.0 470.0,647.2 471.9,649.8" style="stroke:var(--swirl-pale)"/><polyline fill="none" stroke-opacity="0.7" stroke-width="4.0" stroke-linecap="round" points="376.9,371.7 376.8,372.2 376.5,372.7 376.1,373.1 375.6,373.4 374.9,373.5 374.2,373.4 373.5,373.2 372.8,372.7 372.2,372.1 371.7,371.2 371.3,370.2 371.2,369.1 371.3,367.9 371.6,366.7 372.2,365.4 373.1,364.3 374.3,363.3 375.6,362.4 377.2,361.8 379.0,361.5 380.9,361.5 382.8,361.9 384.7,362.6 386.5,363.8 388.1,365.2 389.5,367.0 390.7,369.1 391.4,371.5 391.8,374.0 391.7,376.6 391.1,379.3 390.1,381.9 388.5,384.3 386.6,386.5 384.2,388.4 381.4,389.9 378.3,390.9 375.0,391.4 371.6,391.3 368.2,390.7 364.8,389.4 361.7,387.5 358.9,385.0 356.4,382.1 354.5,378.7 353.1,374.9 352.4,370.8 352.4,366.7 353.1,362.4 354.5,358.3 356.7,354.4 359.5,350.9 363.0,347.8 367.0,345.4 371.5,343.6 376.2,342.6 381.2,342.4 386.2,343.0 391.1,344.5" style="stroke:var(--swirl-dark)"/><polyline fill="none" stroke-opacity="0.5" stroke-width="3.2" stroke-linecap="round" points="457.4,81.5 457.1,82.1 456.6,82.5 455.9,82.6 455.1,82.5 454.3,82.1 453.6,81.3 453.2,80.3 453.0,79.1 453.1,77.8 453.6,76.5 454.6,75.2 455.9,74.1 457.5,73.3 459.5,72.9 461.6,73.0 463.7,73.6 465.8,74.7 467.6,76.4 469.1,78.6 470.1,81.2 470.5,84.0 470.2,87.1 469.2,90.1 467.5,92.9 465.1,95.4 462.1,97.3 458.6,98.6 454.8,99.1 450.8,98.6 446.9,97.3 443.3,95.1 440.1,92.1 437.7,88.3 436.0,83.9 435.4,79.1 435.9,74.2 437.4,69.4 440.1,64.9 443.8,61.0 448.3,57.9 453.6,55.9 459.3,55.0 465.1,55.4 470.9,57.2 476.3,60.2 481.0,64.4 484.7,69.7 487.3,75.8 488.4,82.4 488.1,89.3 486.3,96.0 482.9,102.3 478.2,107.9 472.3,112.3 465.4,115.4 457.9,117.0 450.0,116.8 442.3,115.0 435.0,111.4" style="stroke:var(--swirl-bright)"/><polyline fill="none" stroke-opacity="0.55" stroke-width="3.8" stroke-linecap="round" points="131.1,133.2 131.4,133.1 131.7,133.0 132.0,133.1 132.3,133.2 132.6,133.5 132.8,133.8 133.0,134.2 133.1,134.6 133.1,135.1 133.0,135.6 132.7,136.1 132.4,136.6 131.9,137.1 131.3,137.5 130.7,137.8 129.9,138.0 129.1,138.0 128.3,137.9 127.4,137.7 126.5,137.3 125.7,136.8 125.0,136.1 124.3,135.2 123.8,134.2 123.4,133.1 123.2,131.9 123.2,130.7 123.4,129.4 123.8,128.1 124.4,126.9 125.3,125.7 126.3,124.7 127.5,123.8 128.9,123.0 130.4,122.5 132.1,122.2 133.7,122.2 135.5,122.4 137.2,123.0 138.8,123.7 140.4,124.8 141.8,126.1 143.0,127.7 144.0,129.4 144.7,131.4 145.2,133.4 145.3,135.6 145.0,137.7 144.5,139.9 143.6,142.0 142.4,144.0 140.8,145.8 139.0,147.4 136.9,148.7 134.6,149.7 132.1,150.3 129.5,150.6 126.9,150.4 124.2,149.9" style="stroke:var(--swirl-pale)"/><polyline fill="none" stroke-opacity="0.5" stroke-width="5.7" stroke-linecap="round" points="306.4,832.8 305.9,832.9 305.3,832.9 304.7,832.7 304.2,832.2 303.8,831.7 303.6,831.0 303.5,830.1 303.6,829.3 304.0,828.4 304.5,827.5 305.3,826.7 306.4,826.0 307.5,825.6 308.9,825.3 310.3,825.3 311.9,825.6 313.4,826.2 314.8,827.1 316.1,828.3 317.3,829.9 318.2,831.6 318.8,833.6 319.0,835.7 318.9,838.0 318.4,840.2 317.4,842.5 316.0,844.6 314.2,846.5 312.1,848.1 309.6,849.4 306.9,850.2 303.9,850.6 300.9,850.5 297.8,849.9 294.8,848.7 291.9,847.0 289.4,844.8 287.1,842.0 285.3,838.9 284.0,835.5 283.4,831.7 283.3,827.9 283.9,823.9 285.1,820.1 287.1,816.4 289.7,813.0 292.8,810.1 296.5,807.6 300.7,805.8 305.1,804.7 309.8,804.3 314.6,804.7 319.3,805.9 323.9,807.9 328.1,810.7 331.9,814.2 335.1,818.4 337.6,823.1 339.3,828.2" style="stroke:var(--swirl-bright)"/><polyline fill="none" stroke-opacity="0.6" stroke-width="8.1" stroke-linecap="round" points="710.9,47.7 708.2,52.9 705.8,58.1 703.9,63.2 702.8,68.4 702.6,73.6 703.3,78.7 704.8,83.9 706.9,89.1 709.5,94.2 712.2,99.4 714.8,104.6 717.0,109.7 718.5,114.9 719.1,120.1 718.9,125.2 717.8,130.4 716.0,135.6 713.6,140.7 710.9,145.9" style="stroke:var(--streak-dark)"/><polyline fill="none" stroke-opacity="0.35" stroke-width="7.8" stroke-linecap="round" points="674.2,348.2 674.0,350.5 673.9,352.9 673.7,355.3 673.7,357.7 673.6,360.0 673.7,362.4 673.8,364.8 673.9,367.2 674.1,369.5 674.3,371.9 674.5,374.3 674.6,376.7 674.7,379.0 674.8,381.4 674.7,383.8 674.7,386.2 674.5,388.6 674.4,390.9 674.2,393.3" style="stroke:var(--streak-pale)"/><polyline fill="none" stroke-opacity="0.6" stroke-width="4.6" stroke-linecap="round" points="266.2,486.2 262.4,491.4 258.9,496.7 256.3,502.0 254.7,507.2 254.4,512.5 255.3,517.7 257.5,523.0 260.6,528.2 264.3,533.5 268.2,538.7 271.9,544.0 275.0,549.3 277.1,554.5 278.1,559.8 277.8,565.0 276.2,570.3 273.5,575.5 270.1,580.8 266.2,586.1" style="stroke:var(--streak-dark)"/><polyline fill="none" stroke-opacity="0.45" stroke-width="9.0" stroke-linecap="round" points="184.3,753.8 182.1,758.6 180.2,763.4 178.7,768.2 177.8,773.0 177.7,777.9 178.2,782.7 179.4,787.5 181.1,792.3 183.2,797.1 185.4,801.9 187.4,806.8 189.1,811.6 190.3,816.4 190.9,821.2 190.7,826.0 189.8,830.9 188.3,835.7 186.4,840.5 184.3,845.3" style="stroke:var(--streak-bright)"/><polyline fill="none" stroke-opacity="0.35" stroke-width="4.9" stroke-linecap="round" points="843.0,741.3 841.6,745.1 840.4,748.9 839.5,752.6 838.9,756.4 838.8,760.2 839.1,763.9 839.9,767.7 841.0,771.5 842.3,775.2 843.7,779.0 845.0,782.8 846.1,786.5 846.9,790.3 847.2,794.1 847.1,797.8 846.6,801.6 845.6,805.4 844.4,809.1 843.0,812.9" style="stroke:var(--streak-pale)"/><polyline fill="none" stroke-opacity="0.6" stroke-width="5.9" stroke-linecap="round" points="759.5,708.8 760.0,714.0 760.5,719.1 760.9,724.3 761.1,729.4 761.1,734.6 761.0,739.7 760.7,744.8 760.3,750.0 759.8,755.1 759.2,760.3 758.7,765.4 758.3,770.5 758.0,775.7 757.8,780.8 757.9,786.0 758.1,791.1 758.5,796.3 759.0,801.4 759.5,806.5" style="stroke:var(--streak-dark)"/><polyline fill="none" stroke-opacity="0.35" stroke-width="6.7" stroke-linecap="round" points="33.3,802.6 34.4,807.0 35.4,811.4 36.2,815.8 36.6,820.2 36.7,824.6 36.4,829.0 35.8,833.3 34.9,837.7 33.9,842.1 32.8,846.5 31.7,850.9 30.9,855.3 30.2,859.7 30.0,864.1 30.1,868.5 30.5,872.8 31.3,877.2 32.2,881.6 33.3,886.0" style="stroke:var(--streak-pale)"/><polyline fill="none" stroke-opacity="0.35" stroke-width="6.7" stroke-linecap="round" points="1033.3,802.6 1034.4,807.0 1035.4,811.4 1036.2,815.8 1036.6,820.2 1036.7,824.6 1036.4,829.0 1035.8,833.3 1034.9,837.7 1033.9,842.1 1032.8,846.5 1031.7,850.9 1030.9,855.3 1030.2,859.7 1030.0,864.1 1030.1,868.5 1030.5,872.8 1031.3,877.2 1032.2,881.6 1033.3,886.0" style="stroke:var(--streak-pale)"/><polyline fill="none" stroke-opacity="0.35" stroke-width="5.9" stroke-linecap="round" points="721.6,328.2 717.6,333.8 713.9,339.4 711.1,345.0 709.4,350.6 709.1,356.2 710.1,361.9 712.4,367.5 715.7,373.1 719.6,378.7 723.7,384.3 727.6,389.9 730.9,395.5 733.2,401.1 734.2,406.7 733.8,412.3 732.2,417.9 729.4,423.5 725.7,429.1 721.6,434.7" style="stroke:var(--streak-pale)"/><polyline fill="none" stroke-opacity="0.6" stroke-width="8.1" stroke-linecap="round" points="760.4,967.0 758.3,969.8 756.5,972.5 755.0,975.2 754.2,977.9 754.0,980.7 754.5,983.4 755.7,986.1 757.3,988.9 759.3,991.6 761.4,994.3 763.4,997.0 765.1,999.8 766.2,1002.5 766.7,1005.2 766.6,1008.0 765.7,1010.7 764.3,1013.4 762.4,1016.1 760.4,1018.9" style="stroke:var(--streak-dark)"/><polyline fill="none" stroke-opacity="0.6" stroke-width="8.1" stroke-linecap="round" points="760.4,-33.0 758.3,-30.2 756.5,-27.5 755.0,-24.8 754.2,-22.1 754.0,-19.3 754.5,-16.6 755.7,-13.9 757.3,-11.1 759.3,-8.4 761.4,-5.7 763.4,-3.0 765.1,-0.2 766.2,2.5 766.7,5.2 766.6,8.0 765.7,10.7 764.3,13.4 762.4,16.1 760.4,18.9" style="stroke:var(--streak-dark)"/><polyline fill="none" stroke-opacity="0.45" stroke-width="4.6" stroke-linecap="round" points="920.6,99.7 915.8,102.2 911.6,104.7 908.3,107.2 906.4,109.7 906.0,112.2 907.2,114.7 909.8,117.2 913.6,119.6 918.2,122.1 923.0,124.6 927.5,127.1 931.3,129.6 934.0,132.1 935.2,134.6 934.8,137.1 932.8,139.6 929.6,142.1 925.3,144.6 920.6,147.1" style="stroke:var(--streak-bright)"/><polyline fill="none" stroke-opacity="0.45" stroke-width="8.6" stroke-linecap="round" points="575.0,396.3 578.0,401.5 580.7,406.8 582.7,412.1 584.0,417.3 584.2,422.6 583.5,427.8 581.8,433.1 579.4,438.4 576.5,443.6 573.4,448.9 570.5,454.2 568.1,459.4 566.5,464.7 565.7,470.0 566.0,475.2 567.2,480.5 569.3,485.8 571.9,491.0 575.0,496.3" style="stroke:var(--streak-bright)"/><polyline fill="none" stroke-opacity="0.45" stroke-width="4.2" stroke-linecap="round" points="217.2,746.4 217.5,748.8 217.7,751.2 217.9,753.6 218.0,756.0 218.0,758.4 217.9,760.7 217.8,763.1 217.6,765.5 217.3,767.9 217.1,770.3 216.8,772.7 216.6,775.1 216.5,777.5 216.4,779.9 216.4,782.3 216.5,784.6 216.7,787.0 216.9,789.4 217.2,791.8" style="stroke:var(--streak-bright)"/><polyline fill="none" stroke-opacity="0.45" stroke-width="9.0" stroke-linecap="round" points="312.2,681.5 316.5,685.6 320.4,689.6 323.4,693.6 325.1,697.6 325.5,701.7 324.4,705.7 322.0,709.7 318.6,713.7 314.4,717.7 310.0,721.8 305.9,725.8 302.4,729.8 300.1,733.8 299.0,737.8 299.3,741.9 301.1,745.9 304.1,749.9 307.9,753.9 312.2,757.9" style="stroke:var(--streak-bright)"/><polyline fill="none" stroke-opacity="0.45" stroke-width="5.1" stroke-linecap="round" points="888.7,886.5 889.7,889.6 890.7,892.7 891.4,895.9 891.8,899.0 891.9,902.2 891.6,905.3 891.0,908.5 890.2,911.6 889.2,914.8 888.2,917.9 887.2,921.0 886.4,924.2 885.8,927.3 885.5,930.5 885.6,933.6 886.0,936.8 886.7,939.9 887.7,943.0 888.7,946.2" style="stroke:var(--streak-bright)"/><polyline fill="none" stroke-opacity="0.35" stroke-width="8.3" stroke-linecap="round" points="33.0,478.4 36.2,481.0 39.0,483.7 41.2,486.3 42.4,488.9 42.7,491.5 41.9,494.2 40.2,496.8 37.6,499.4 34.6,502.0 31.4,504.6 28.4,507.3 25.9,509.9 24.1,512.5 23.3,515.1 23.6,517.8 24.9,520.4 27.1,523.0 29.9,525.6 33.0,528.3" style="stroke:var(--streak-pale)"/><polyline fill="none" stroke-opacity="0.35" stroke-width="8.3" stroke-linecap="round" points="1033.0,478.4 1036.2,481.0 1039.0,483.7 1041.2,486.3 1042.4,488.9 1042.7,491.5 1041.9,494.2 1040.2,496.8 1037.6,499.4 1034.6,502.0 1031.4,504.6 1028.4,507.3 1025.9,509.9 1024.1,512.5 1023.3,515.1 1023.6,517.8 1024.9,520.4 1027.1,523.0 1029.9,525.6 1033.0,528.3" style="stroke:var(--streak-pale)"/><polyline fill="none" stroke-opacity="0.45" stroke-width="6.6" stroke-linecap="round" points="484.2,136.9 486.5,141.8 488.6,146.8 490.1,151.7 491.1,156.6 491.2,161.5 490.7,166.5 489.4,171.4 487.6,176.3 485.4,181.2 483.1,186.2 480.9,191.1 479.1,196.0 477.8,200.9 477.2,205.9 477.4,210.8 478.4,215.7 479.9,220.6 482.0,225.6 484.2,230.5" style="stroke:var(--streak-bright)"/><polyline fill="none" stroke-opacity="0.6" stroke-width="8.0" stroke-linecap="round" points="516.2,587.1 517.2,591.4 518.1,595.8 518.8,600.2 519.2,604.5 519.3,608.9 519.0,613.3 518.5,617.6 517.7,622.0 516.7,626.4 515.6,630.7 514.7,635.1 513.9,639.4 513.3,643.8 513.0,648.2 513.1,652.5 513.5,656.9 514.2,661.3 515.1,665.6 516.2,670.0" style="stroke:var(--streak-dark)"/><polyline fill="none" stroke-opacity="0.45" stroke-width="8.9" stroke-linecap="round" points="873.4,153.9 877.2,156.6 880.6,159.3 883.2,162.0 884.7,164.6 885.0,167.3 884.1,170.0 882.0,172.7 879.0,175.4 875.3,178.0 871.5,180.7 867.9,183.4 864.9,186.1 862.8,188.7 861.9,191.4 862.2,194.1 863.7,196.8 866.3,199.5 869.7,202.1 873.4,204.8" style="stroke:var(--streak-bright)"/><polyline fill="none" stroke-opacity="0.6" stroke-width="6.5" stroke-linecap="round" points="230.7,941.6 230.6,944.6 230.5,947.6 230.5,950.5 230.5,953.5 230.5,956.5 230.5,959.5 230.5,962.5 230.6,965.4 230.6,968.4 230.7,971.4 230.8,974.4 230.8,977.4 230.8,980.3 230.9,983.3 230.9,986.3 230.8,989.3 230.8,992.3 230.7,995.2 230.7,998.2" style="stroke:var(--streak-dark)"/><polyline fill="none" stroke-opacity="0.6" stroke-width="6.5" stroke-linecap="round" points="230.7,-58.4 230.6,-55.4 230.5,-52.4 230.5,-49.5 230.5,-46.5 230.5,-43.5 230.5,-40.5 230.5,-37.5 230.6,-34.6 230.6,-31.6 230.7,-28.6 230.8,-25.6 230.8,-22.6 230.8,-19.7 230.9,-16.7 230.9,-13.7 230.8,-10.7 230.8,-7.7 230.7,-4.8 230.7,-1.8" style="stroke:var(--streak-dark)"/><polyline fill="none" stroke-opacity="0.6" stroke-width="4.3" stroke-linecap="round" points="915.0,7.9 914.0,11.3 913.1,14.8 912.4,18.2 912.0,21.6 912.0,25.1 912.2,28.5 912.7,31.9 913.5,35.4 914.5,38.8 915.4,42.2 916.4,45.7 917.2,49.1 917.7,52.5 917.9,56.0 917.9,59.4 917.5,62.8 916.8,66.3 915.9,69.7 915.0,73.1" style="stroke:var(--streak-dark)"/><polyline fill="none" stroke-opacity="0.6" stroke-width="4.3" stroke-linecap="round" points="915.0,1007.9 914.0,1011.3 913.1,1014.8 912.4,1018.2 912.0,1021.6 912.0,1025.1 912.2,1028.5 912.7,1031.9 913.5,1035.4 914.5,1038.8 915.4,1042.2 916.4,1045.7 917.2,1049.1 917.7,1052.5 917.9,1056.0 917.9,1059.4 917.5,1062.8 916.8,1066.3 915.9,1069.7 915.0,1073.1" style="stroke:var(--streak-dark)"/><polyline fill="none" stroke-opacity="0.35" stroke-width="7.8" stroke-linecap="round" points="465.1,830.4 461.9,835.7 459.0,841.0 456.8,846.3 455.5,851.7 455.2,857.0 456.0,862.3 457.8,867.6 460.4,872.9 463.4,878.2 466.7,883.5 469.8,888.8 472.3,894.1 474.1,899.4 474.9,904.7 474.6,910.1 473.3,915.4 471.1,920.7 468.3,926.0 465.1,931.3" style="stroke:var(--streak-pale)"/><polyline fill="none" stroke-opacity="0.45" stroke-width="5.5" stroke-linecap="round" points="707.7,802.4 705.4,807.4 703.4,812.4 701.8,817.4 700.9,822.3 700.7,827.3 701.2,832.3 702.5,837.3 704.4,842.2 706.6,847.2 708.9,852.2 711.1,857.2 712.9,862.1 714.2,867.1 714.8,872.1 714.6,877.1 713.6,882.0 712.1,887.0 710.0,892.0 707.7,897.0" style="stroke:var(--streak-bright)"/><polyline fill="none" stroke-width="5" points="53.2,-60.0 58.0,-52.0 62.1,-44.0 65.2,-36.0 66.8,-28.0 66.9,-20.0 65.5,-12.0 63.0,-4.0 59.7,4.0 56.2,12.0 53.0,20.0 50.7,28.0 49.5,36.0 49.9,44.0 51.7,52.0 54.9,60.0 59.3,68.0 64.3,76.0 69.5,84.0 74.3,92.0 78.3,100.0 81.0,108.0 82.3,116.0 82.0,124.0 80.4,132.0 77.6,140.0 74.0,148.0 70.1,156.0 66.3,164.0 63.1,172.0 60.8,180.0 59.5,188.0 59.1,196.0 59.7,204.0 60.8,212.0 62.1,220.0 63.2,228.0 63.7,236.0 63.2,244.0 61.7,252.0 59.1,260.0 55.5,268.0 51.3,276.0 46.8,284.0 42.7,292.0 39.5,300.0 37.5,308.0 37.3,316.0 39.0,324.0 42.7,332.0 48.0,340.0 54.7,348.0 62.1,356.0 69.7,364.0 76.7,372.0 82.5,380.0 86.6,388.0 88.7,396.0 88.5,404.0 86.1,412.0 81.9,420.0 76.4,428.0 70.1,436.0 63.7,444.0 57.9,452.0 53.2,460.0 50.2,468.0 48.9,476.0 49.5,484.0 51.7,492.0 55.2,500.0 59.5,508.0 64.1,516.0 68.2,524.0 71.5,532.0 73.5,540.0 74.1,548.0 73.1,556.0 70.8,564.0 67.4,572.0 63.4,580.0 59.3,588.0 55.4,596.0 52.3,604.0 50.3,612.0 49.4,620.0 49.7,628.0 51.0,636.0 53.1,644.0 55.5,652.0 57.8,660.0 59.7,668.0 60.9,676.0 61.1,684.0 60.5,692.0 59.1,700.0 57.1,708.0 55.1,716.0 53.3,724.0 52.3,732.0 52.4,740.0 53.9,748.0 56.7,756.0 60.9,764.0 66.2,772.0 72.0,780.0 77.9,788.0 83.3,796.0 87.6,804.0 90.2,812.0 90.9,820.0 89.5,828.0 85.9,836.0 80.5,844.0 73.8,852.0 66.2,860.0 58.6,868.0 51.5,876.0 45.5,884.0 41.3,892.0 39.0,900.0 38.8,908.0 40.5,916.0 43.8,924.0 48.2,932.0 53.2,940.0 58.0,948.0 62.1,956.0 65.2,964.0 66.8,972.0 66.9,980.0 65.5,988.0 63.0,996.0 59.7,1004.0 56.2,1012.0 53.0,1020.0 50.7,1028.0 49.5,1036.0 49.9,1044.0 51.7,1052.0 54.9,1060.0" style="stroke:var(--stripe-lines)"/><polyline fill="none" stroke-width="5" points="165.3,-60.0 165.4,-52.0 166.9,-44.0 169.6,-36.0 172.7,-28.0 175.8,-20.0 178.2,-12.0 179.5,-4.0 179.3,4.0 177.6,12.0 174.5,20.0 170.3,28.0 165.5,36.0 160.7,44.0 156.5,52.0 153.7,60.0 152.5,68.0 153.5,76.0 156.6,84.0 161.8,92.0 168.7,100.0 176.9,108.0 185.6,116.0 194.1,124.0 201.9,132.0 208.4,140.0 213.2,148.0 216.2,156.0 217.4,164.0 217.1,172.0 215.8,180.0 214.1,188.0 212.5,196.0 211.6,204.0 211.9,212.0 213.6,220.0 216.9,228.0 221.4,236.0 227.1,244.0 233.1,252.0 239.1,260.0 244.3,268.0 248.2,276.0 250.2,284.0 250.2,292.0 248.0,300.0 243.9,308.0 238.2,316.0 231.4,324.0 224.3,332.0 217.4,340.0 211.4,348.0 206.7,356.0 203.7,364.0 202.5,372.0 202.9,380.0 204.5,388.0 206.9,396.0 209.5,404.0 211.5,412.0 212.5,420.0 212.1,428.0 209.9,436.0 205.9,444.0 200.3,452.0 193.5,460.0 186.0,468.0 178.5,476.0 171.6,484.0 165.8,492.0 161.6,500.0 159.3,508.0 158.9,516.0 160.1,524.0 162.6,532.0 165.9,540.0 169.3,548.0 172.1,556.0 174.0,564.0 174.3,572.0 173.0,580.0 170.0,588.0 165.5,596.0 160.0,604.0 154.0,612.0 148.2,620.0 143.2,628.0 139.6,636.0 137.8,644.0 138.0,652.0 140.3,660.0 144.3,668.0 149.8,676.0 156.1,684.0 162.6,692.0 168.6,700.0 173.6,708.0 177.2,716.0 179.1,724.0 179.3,732.0 178.1,740.0 175.8,748.0 173.0,756.0 170.4,764.0 168.3,772.0 167.5,780.0 168.2,788.0 170.6,796.0 174.6,804.0 179.9,812.0 186.1,820.0 192.6,828.0 198.6,836.0 203.6,844.0 207.0,852.0 208.5,860.0 207.8,868.0 205.0,876.0 200.5,884.0 194.6,892.0 187.9,900.0 181.3,908.0 175.2,916.0 170.3,924.0 166.9,932.0 165.3,940.0 165.4,948.0 166.9,956.0 169.6,964.0 172.7,972.0 175.8,980.0 178.2,988.0 179.5,996.0 179.3,1004.0 177.6,1012.0 174.5,1020.0 170.3,1028.0 165.5,1036.0 160.7,1044.0 156.5,1052.0 153.7,1060.0" style="stroke:var(--stripe-lines)"/><polyline fill="none" stroke-width="5" points="320.2,-60.0 319.5,-52.0 317.1,-44.0 313.3,-36.0 308.3,-28.0 302.6,-20.0 296.9,-12.0 291.6,-4.0 287.5,4.0 284.7,12.0 283.6,20.0 284.2,28.0 286.4,36.0 289.6,44.0 293.5,52.0 297.4,60.0 300.9,68.0 303.3,76.0 304.2,84.0 303.6,92.0 301.4,100.0 297.9,108.0 293.4,116.0 288.5,124.0 283.9,132.0 280.2,140.0 277.9,148.0 277.5,156.0 279.1,164.0 282.7,172.0 288.1,180.0 294.9,188.0 302.5,196.0 310.3,204.0 317.5,212.0 323.7,220.0 328.3,228.0 331.0,236.0 331.9,244.0 331.0,252.0 328.7,260.0 325.4,268.0 321.8,276.0 318.2,284.0 315.4,292.0 313.5,300.0 312.9,308.0 313.5,316.0 315.1,324.0 317.4,332.0 319.9,340.0 322.1,348.0 323.5,356.0 323.7,364.0 322.4,372.0 319.6,380.0 315.4,388.0 310.2,396.0 304.4,404.0 298.7,412.0 293.7,420.0 290.0,428.0 288.1,436.0 288.5,444.0 291.1,452.0 295.8,460.0 302.5,468.0 310.5,476.0 319.2,484.0 327.8,492.0 335.8,500.0 342.4,508.0 347.3,516.0 350.2,524.0 351.1,532.0 350.2,540.0 347.7,548.0 344.4,556.0 340.6,564.0 336.9,572.0 333.9,580.0 331.9,588.0 331.0,596.0 331.2,604.0 332.3,612.0 333.8,620.0 335.5,628.0 336.6,636.0 336.8,644.0 335.7,652.0 333.0,660.0 328.8,668.0 323.3,676.0 316.7,684.0 309.7,692.0 302.9,700.0 296.8,708.0 292.0,716.0 289.1,724.0 288.2,732.0 289.5,740.0 292.7,748.0 297.6,756.0 303.4,764.0 309.7,772.0 315.8,780.0 320.9,788.0 324.7,796.0 326.7,804.0 326.8,812.0 325.2,820.0 322.0,828.0 317.9,836.0 313.3,844.0 308.8,852.0 305.0,860.0 302.4,868.0 301.2,876.0 301.6,884.0 303.4,892.0 306.4,900.0 310.0,908.0 313.7,916.0 317.0,924.0 319.3,932.0 320.2,940.0 319.5,948.0 317.1,956.0 313.3,964.0 308.3,972.0 302.6,980.0 296.9,988.0 291.6,996.0 287.5,1004.0 284.7,1012.0 283.6,1020.0 284.2,1028.0 286.4,1036.0 289.6,1044.0 293.5,1052.0 297.4,1060.0" style="stroke:var(--stripe-lines)"/><polyline fill="none" stroke-width="5" points="417.0,-60.0 413.9,-52.0 411.6,-44.0 410.2,-36.0 410.1,-28.0 411.3,-20.0 413.9,-12.0 417.7,-4.0 422.5,4.0 427.8,12.0 433.3,20.0 438.4,28.0 442.9,36.0 446.2,44.0 448.3,52.0 448.9,60.0 448.2,68.0 446.4,76.0 443.9,84.0 441.0,92.0 438.3,100.0 436.2,108.0 435.2,116.0 435.4,124.0 437.0,132.0 440.0,140.0 444.1,148.0 449.0,156.0 454.1,164.0 458.9,172.0 463.0,180.0 465.8,188.0 466.9,196.0 466.1,204.0 463.5,212.0 459.2,220.0 453.4,228.0 446.7,236.0 439.5,244.0 432.6,252.0 426.3,260.0 421.2,268.0 417.7,276.0 416.0,284.0 416.0,292.0 417.6,300.0 420.6,308.0 424.6,316.0 429.1,324.0 433.7,332.0 438.0,340.0 441.7,348.0 444.5,356.0 446.3,364.0 447.1,372.0 446.9,380.0 446.1,388.0 444.6,396.0 442.8,404.0 440.8,412.0 438.7,420.0 436.6,428.0 434.4,436.0 432.2,444.0 429.7,452.0 427.0,460.0 423.9,468.0 420.5,476.0 416.8,484.0 413.1,492.0 409.6,500.0 406.6,508.0 404.4,516.0 403.6,524.0 404.4,532.0 407.0,540.0 411.6,548.0 418.0,556.0 426.1,564.0 435.4,572.0 445.4,580.0 455.5,588.0 464.9,596.0 473.0,604.0 479.2,612.0 483.0,620.0 484.1,628.0 482.5,636.0 478.4,644.0 472.0,652.0 464.0,660.0 455.0,668.0 445.7,676.0 436.8,684.0 429.0,692.0 422.9,700.0 418.6,708.0 416.6,716.0 416.5,724.0 418.4,732.0 421.7,740.0 426.1,748.0 431.0,756.0 436.0,764.0 440.5,772.0 444.2,780.0 447.0,788.0 448.7,796.0 449.3,804.0 449.1,812.0 448.1,820.0 446.7,828.0 445.1,836.0 443.5,844.0 442.0,852.0 440.6,860.0 439.3,868.0 438.1,876.0 436.7,884.0 435.0,892.0 432.9,900.0 430.4,908.0 427.4,916.0 424.0,924.0 420.4,932.0 417.0,940.0 413.9,948.0 411.6,956.0 410.2,964.0 410.1,972.0 411.3,980.0 413.9,988.0 417.7,996.0 422.5,1004.0 427.8,1012.0 433.3,1020.0 438.4,1028.0 442.9,1036.0 446.2,1044.0 448.3,1052.0 448.9,1060.0" style="stroke:var(--stripe-lines)"/><polyline fill="none" stroke-width="5" points="585.0,-60.0 588.0,-52.0 590.1,-44.0 591.2,-36.0 591.2,-28.0 590.1,-20.0 587.8,-12.0 584.5,-4.0 580.4,4.0 575.6,12.0 570.5,20.0 565.3,28.0 560.2,36.0 555.6,44.0 551.8,52.0 548.9,60.0 547.1,68.0 546.4,76.0 547.1,84.0 548.9,92.0 551.8,100.0 555.7,108.0 560.3,116.0 565.4,124.0 570.7,132.0 575.9,140.0 580.7,148.0 585.0,156.0 588.5,164.0 591.1,172.0 592.6,180.0 593.0,188.0 592.4,196.0 590.8,204.0 588.5,212.0 585.5,220.0 582.2,228.0 578.7,236.0 575.3,244.0 572.1,252.0 569.5,260.0 567.6,268.0 566.4,276.0 566.1,284.0 566.5,292.0 567.7,300.0 569.5,308.0 571.7,316.0 574.2,324.0 576.7,332.0 579.1,340.0 581.1,348.0 582.4,356.0 583.0,364.0 582.8,372.0 581.6,380.0 579.5,388.0 576.5,396.0 572.7,404.0 568.3,412.0 563.4,420.0 558.3,428.0 553.2,436.0 548.3,444.0 543.8,452.0 539.8,460.0 536.6,468.0 534.2,476.0 532.6,484.0 531.9,492.0 531.9,500.0 532.5,508.0 533.7,516.0 535.2,524.0 536.8,532.0 538.3,540.0 539.7,548.0 540.6,556.0 541.1,564.0 540.9,572.0 540.2,580.0 538.9,588.0 537.2,596.0 535.0,604.0 532.7,612.0 530.4,620.0 528.2,628.0 526.4,636.0 525.2,644.0 524.8,652.0 525.2,660.0 526.6,668.0 528.9,676.0 532.2,684.0 536.3,692.0 541.1,700.0 546.4,708.0 552.0,716.0 557.7,724.0 563.2,732.0 568.2,740.0 572.6,748.0 576.1,756.0 578.7,764.0 580.1,772.0 580.6,780.0 580.0,788.0 578.4,796.0 576.1,804.0 573.2,812.0 570.0,820.0 566.8,828.0 563.6,836.0 561.0,844.0 558.9,852.0 557.6,860.0 557.2,868.0 557.8,876.0 559.4,884.0 561.9,892.0 565.1,900.0 568.9,908.0 573.0,916.0 577.3,924.0 581.3,932.0 585.0,940.0 588.0,948.0 590.1,956.0 591.2,964.0 591.2,972.0 590.1,980.0 587.8,988.0 584.5,996.0 580.4,1004.0 575.6,1012.0 570.5,1020.0 565.3,1028.0 560.2,1036.0 555.6,1044.0 551.8,1052.0 548.9,1060.0" style="stroke:var(--stripe-lines)"/><polyline fill="none" stroke-width="5" points="690.3,-60.0 689.7,-52.0 688.8,-44.0 687.6,-36.0 686.0,-28.0 684.0,-20.0 681.6,-12.0 679.0,-4.0 676.2,4.0 673.6,12.0 671.2,20.0 669.4,28.0 668.2,36.0 667.7,44.0 668.1,52.0 669.2,60.0 671.0,68.0 673.4,76.0 676.1,84.0 679.0,92.0 681.9,100.0 684.6,108.0 687.1,116.0 689.2,124.0 691.0,132.0 692.5,140.0 693.9,148.0 695.3,156.0 696.7,164.0 698.4,172.0 700.2,180.0 702.3,188.0 704.5,196.0 706.7,204.0 708.6,212.0 710.2,220.0 711.0,228.0 711.0,236.0 709.8,244.0 707.5,252.0 704.0,260.0 699.3,268.0 693.8,276.0 687.5,284.0 681.0,292.0 674.5,300.0 668.5,308.0 663.2,316.0 659.1,324.0 656.3,332.0 655.0,340.0 655.2,348.0 656.7,356.0 659.4,364.0 663.2,372.0 667.5,380.0 672.3,388.0 677.1,396.0 681.8,404.0 686.1,412.0 689.9,420.0 693.1,428.0 695.8,436.0 698.1,444.0 699.9,452.0 701.4,460.0 702.6,468.0 703.6,476.0 704.4,484.0 705.1,492.0 705.4,500.0 705.4,508.0 704.9,516.0 703.9,524.0 702.3,532.0 700.2,540.0 697.4,548.0 694.3,556.0 690.8,564.0 687.3,572.0 683.8,580.0 680.8,588.0 678.3,596.0 676.5,604.0 675.5,612.0 675.3,620.0 675.9,628.0 677.1,636.0 678.7,644.0 680.4,652.0 682.1,660.0 683.5,668.0 684.5,676.0 684.7,684.0 684.4,692.0 683.4,700.0 681.9,708.0 680.1,716.0 678.3,724.0 676.6,732.0 675.4,740.0 674.8,748.0 675.1,756.0 676.3,764.0 678.3,772.0 681.1,780.0 684.5,788.0 688.2,796.0 692.0,804.0 695.6,812.0 698.7,820.0 701.2,828.0 702.9,836.0 703.7,844.0 703.7,852.0 703.0,860.0 701.7,868.0 700.0,876.0 698.2,884.0 696.4,892.0 694.8,900.0 693.4,908.0 692.3,916.0 691.5,924.0 690.9,932.0 690.3,940.0 689.7,948.0 688.8,956.0 687.6,964.0 686.0,972.0 684.0,980.0 681.6,988.0 679.0,996.0 676.2,1004.0 673.6,1012.0 671.2,1020.0 669.4,1028.0 668.2,1036.0 667.7,1044.0 668.1,1052.0 669.2,1060.0" style="stroke:var(--stripe-lines)"/><polyline fill="none" stroke-width="5" points="824.2,-60.0 826.7,-52.0 828.4,-44.0 829.3,-36.0 829.5,-28.0 829.2,-20.0 828.9,-12.0 828.9,-4.0 829.5,4.0 831.2,12.0 833.9,20.0 837.9,28.0 842.8,36.0 848.4,44.0 854.0,52.0 859.3,60.0 863.4,68.0 866.0,76.0 866.4,84.0 864.6,92.0 860.5,100.0 854.3,108.0 846.3,116.0 837.4,124.0 828.2,132.0 819.5,140.0 812.2,148.0 806.9,156.0 804.0,164.0 803.9,172.0 806.6,180.0 811.6,188.0 818.5,196.0 826.6,204.0 835.0,212.0 842.8,220.0 849.4,228.0 854.1,236.0 856.5,244.0 856.3,252.0 853.7,260.0 849.0,268.0 842.8,276.0 835.6,284.0 828.2,292.0 821.3,300.0 815.4,308.0 811.0,316.0 808.2,324.0 807.1,332.0 807.6,340.0 809.1,348.0 811.4,356.0 813.7,364.0 815.8,372.0 817.1,380.0 817.4,388.0 816.5,396.0 814.6,404.0 811.8,412.0 808.4,420.0 804.8,428.0 801.4,436.0 798.5,444.0 796.3,452.0 795.0,460.0 794.5,468.0 794.6,476.0 794.9,484.0 795.2,492.0 794.9,500.0 793.8,508.0 791.6,516.0 788.2,524.0 783.7,532.0 778.5,540.0 772.8,548.0 767.3,556.0 762.5,564.0 759.1,572.0 757.5,580.0 758.2,588.0 761.1,596.0 766.4,604.0 773.5,612.0 782.0,620.0 791.2,628.0 800.3,636.0 808.4,644.0 814.8,652.0 818.9,660.0 820.4,668.0 819.1,676.0 815.2,684.0 809.1,692.0 801.6,700.0 793.2,708.0 785.0,716.0 777.7,724.0 772.0,732.0 768.4,740.0 767.3,748.0 768.7,756.0 772.4,764.0 778.0,772.0 784.8,780.0 792.1,788.0 799.4,796.0 805.8,804.0 811.0,812.0 814.6,820.0 816.5,828.0 816.8,836.0 815.8,844.0 813.8,852.0 811.4,860.0 809.2,868.0 807.4,876.0 806.6,884.0 806.9,892.0 808.3,900.0 810.7,908.0 813.9,916.0 817.4,924.0 821.0,932.0 824.2,940.0 826.7,948.0 828.4,956.0 829.3,964.0 829.5,972.0 829.2,980.0 828.9,988.0 828.9,996.0 829.5,1004.0 831.2,1012.0 833.9,1020.0 837.9,1028.0 842.8,1036.0 848.4,1044.0 854.0,1052.0 859.3,1060.0" style="stroke:var(--stripe-lines)"/><polyline fill="none" stroke-width="5" points="968.6,-60.0 966.1,-52.0 963.1,-44.0 959.8,-36.0 956.4,-28.0 953.0,-20.0 949.7,-12.0 946.6,-4.0 943.9,4.0 941.5,12.0 939.5,20.0 937.9,28.0 936.6,36.0 935.8,44.0 935.2,52.0 934.7,60.0 934.5,68.0 934.2,76.0 934.0,84.0 933.6,92.0 933.0,100.0 932.3,108.0 931.2,116.0 930.0,124.0 928.4,132.0 926.7,140.0 924.8,148.0 922.7,156.0 920.5,164.0 918.4,172.0 916.3,180.0 914.4,188.0 912.7,196.0 911.3,204.0 910.3,212.0 909.8,220.0 909.7,228.0 910.1,236.0 911.0,244.0 912.4,252.0 914.4,260.0 916.9,268.0 919.9,276.0 923.4,284.0 927.2,292.0 931.3,300.0 935.7,308.0 940.2,316.0 944.8,324.0 949.4,332.0 953.9,340.0 958.1,348.0 962.0,356.0 965.5,364.0 968.4,372.0 970.7,380.0 972.4,388.0 973.2,396.0 973.3,404.0 972.5,412.0 970.9,420.0 968.5,428.0 965.3,436.0 961.5,444.0 957.1,452.0 952.2,460.0 947.1,468.0 941.7,476.0 936.4,484.0 931.3,492.0 926.6,500.0 922.4,508.0 918.9,516.0 916.2,524.0 914.4,532.0 913.5,540.0 913.6,548.0 914.7,556.0 916.6,564.0 919.4,572.0 922.8,580.0 926.8,588.0 931.0,596.0 935.4,604.0 939.7,612.0 943.7,620.0 947.2,628.0 950.0,636.0 951.9,644.0 953.0,652.0 953.0,660.0 951.9,668.0 949.9,676.0 946.8,684.0 943.0,692.0 938.4,700.0 933.4,708.0 928.1,716.0 922.7,724.0 917.6,732.0 912.8,740.0 908.7,748.0 905.4,756.0 903.0,764.0 901.8,772.0 901.8,780.0 902.9,788.0 905.2,796.0 908.6,804.0 912.9,812.0 918.1,820.0 923.9,828.0 930.1,836.0 936.5,844.0 942.9,852.0 949.1,860.0 954.8,868.0 959.8,876.0 964.2,884.0 967.6,892.0 970.1,900.0 971.6,908.0 972.1,916.0 971.8,924.0 970.5,932.0 968.6,940.0 966.1,948.0 963.1,956.0 959.8,964.0 956.4,972.0 953.0,980.0 949.7,988.0 946.6,996.0 943.9,1004.0 941.5,1012.0 939.5,1020.0 937.9,1028.0 936.6,1036.0 935.8,1044.0 935.2,1052.0 934.7,1060.0" style="stroke:var(--stripe-lines)"/><g filter="url(#glow)"><circle cx="167.6" cy="756.5" r="2.2" style="fill:var(--dot-lighter)"/><circle cx="596.6" cy="329.4" r="5.7" style="fill:var(--dot-bright)"/><circle cx="155.1" cy="514.5" r="1.9" style="fill:var(--dot-lightest)"/><circle cx="575.4" cy="803.7" r="2.8" style="fill:var(--dot-bright)"/><circle cx="801.8" cy="702.8" r="4.4" style="fill:var(--dot-bright)"/><circle cx="433.5" cy="415.1" r="4.6" style="fill:var(--dot-bright)"/><circle cx="835.1" cy="335.1" r="4.5" style="fill:var(--dot-lighter)"/><circle cx="551.7" cy="769.2" r="1.8" style="fill:var(--dot-lightest)"/><circle cx="727.8" cy="15.4" r="5.8" style="fill:var(--dot-bright)"/><circle cx="727.8" cy="1015.4" r="5.8" style="fill:var(--dot-bright)"/><circle cx="409.1" cy="720.4" r="3.9" style="fill:var(--dot-lighter)"/><circle cx="730.8" cy="84.8" r="4.0" style="fill:var(--dot-lighter)"/><circle cx="932.1" cy="39.6" r="3.5" style="fill:var(--dot-light)"/><circle cx="932.1" cy="1039.6" r="3.5" style="fill:var(--dot-light)"/><circle cx="-67.9" cy="39.6" r="3.5" style="fill:var(--dot-light)"/><circle cx="-67.9" cy="1039.6" r="3.5" style="fill:var(--dot-light)"/><circle cx="631.1" cy="550.7" r="1.8" style="fill:var(--dot-bright)"/><circle cx="222.2" cy="195.5" r="5.5" style="fill:var(--dot-light)"/><circle cx="197.8" cy="454.3" r="4.9" style="fill:var(--dot-bright)"/><circle cx="553.5" cy="807.0" r="3.6" style="fill:var(--dot-light)"/><circle cx="620.4" cy="818.9" r="4.6" style="fill:var(--dot-light)"/><circle cx="406.1" cy="558.3" r="3.3" style="fill:var(--dot-light)"/><circle cx="744.3" cy="380.4" r="3.6" style="fill:var(--dot-lightest)"/><circle cx="503.7" cy="338.0" r="5.2" style="fill:var(--dot-bright)"/><circle cx="381.0" cy="844.7" r="5.0" style="fill:var(--dot-bright)"/><circle cx="712.9" cy="34.4" r="3.3" style="fill:var(--dot-lighter)"/><circle cx="712.9" cy="1034.4" r="3.3" style="fill:var(--dot-lighter)"/><circle cx="860.3" cy="579.5" r="4.0" style="fill:var(--dot-bright)"/><circle cx="677.7" cy="583.6" r="3.4" style="fill:var(--dot-light)"/><circle cx="183.5" cy="292.6" r="2.8" style="fill:var(--dot-lightest)"/><circle cx="999.1" cy="352.6" r="3.5" style="fill:var(--dot-lighter)"/><circle cx="-0.9" cy="352.6" r="3.5" style="fill:var(--dot-lighter)"/><circle cx="371.6" cy="581.4" r="5.8" style="fill:var(--dot-lighter)"/><circle cx="377.1" cy="266.9" r="5.5" style="fill:var(--dot-bright)"/><circle cx="493.8" cy="685.5" r="1.8" style="fill:var(--dot-lightest)"/><circle cx="313.0" cy="494.5" r="2.4" style="fill:var(--dot-bright)"/><circle cx="420.2" cy="828.0" r="5.2" style="fill:var(--dot-lightest)"/><circle cx="767.9" cy="458.1" r="3.2" style="fill:var(--dot-lighter)"/><circle cx="545.9" cy="201.3" r="2.9" style="fill:var(--dot-light)"/><circle cx="770.5" cy="56.7" r="4.8" style="fill:var(--dot-light)"/><circle cx="770.5" cy="1056.7" r="4.8" style="fill:var(--dot-light)"/><circle cx="817.4" cy="445.2" r="1.8" style="fill:var(--dot-lightest)"/><circle cx="246.2" cy="643.4" r="3.2" style="fill:var(--dot-light)"/><circle cx="637.2" cy="258.1" r="3.6" style="fill:var(--dot-lightest)"/><circle cx="631.0" cy="203.2" r="5.8" style="fill:var(--dot-light)"/><circle cx="289.1" cy="306.0" r="2.7" style="fill:var(--dot-lighter)"/><circle cx="422.9" cy="771.8" r="4.7" style="fill:var(--dot-lightest)"/><circle cx="195.6" cy="136.9" r="2.9" style="fill:var(--dot-bright)"/><circle cx="488.1" cy="923.2" r="4.5" style="fill:var(--dot-bright)"/><circle cx="620.9" cy="767.7" r="4.9" style="fill:var(--dot-lightest)"/><circle cx="257.0" cy="437.6" r="3.7" style="fill:var(--dot-lighter)"/><circle cx="141.7" cy="441.3" r="4.4" style="fill:var(--dot-lighter)"/><circle cx="138.0" cy="173.7" r="2.8" style="fill:var(--dot-lightest)"/><circle cx="961.7" cy="25.8" r="2.3" style="fill:var(--dot-lighter)"/><circle cx="961.7" cy="1025.8" r="2.3" style="fill:var(--dot-lighter)"/><circle cx="-38.3" cy="25.8" r="2.3" style="fill:var(--dot-lighter)"/><circle cx="-38.3" cy="1025.8" r="2.3" style="fill:var(--dot-lighter)"/><circle cx="474.3" cy="15.1" r="3.6" style="fill:var(--dot-lightest)"/><circle cx="474.3" cy="1015.1" r="3.6" style="fill:var(--dot-lightest)"/><circle cx="162.9" cy="269.6" r="5.1" style="fill:var(--dot-light)"/><circle cx="617.1" cy="406.3" r="3.4" style="fill:var(--dot-lightest)"/><circle cx="816.8" cy="160.9" r="5.7" style="fill:var(--dot-lightest)"/><circle cx="668.3" cy="49.4" r="4.5" style="fill:var(--dot-bright)"/><circle cx="668.3" cy="1049.4" r="4.5" style="fill:var(--dot-bright)"/><circle cx="600.3" cy="772.2" r="2.5" style="fill:var(--dot-lightest)"/><circle cx="886.2" cy="114.4" r="2.9" style="fill:var(--dot-bright)"/><circle cx="32.4" cy="830.9" r="5.6" style="fill:var(--dot-bright)"/><circle cx="1032.4" cy="830.9" r="5.6" style="fill:var(--dot-bright)"/><circle cx="611.9" cy="666.0" r="4.6" style="fill:var(--dot-bright)"/><circle cx="570.1" cy="952.4" r="4.2" style="fill:var(--dot-bright)"/><circle cx="570.1" cy="-47.6" r="4.2" style="fill:var(--dot-bright)"/><circle cx="512.9" cy="18.7" r="4.8" style="fill:var(--dot-lighter)"/><circle cx="512.9" cy="1018.7" r="4.8" style="fill:var(--dot-lighter)"/><circle cx="693.9" cy="421.1" r="5.3" style="fill:var(--dot-bright)"/><circle cx="336.7" cy="77.5" r="2.1" style="fill:var(--dot-bright)"/></g></g></svg>
